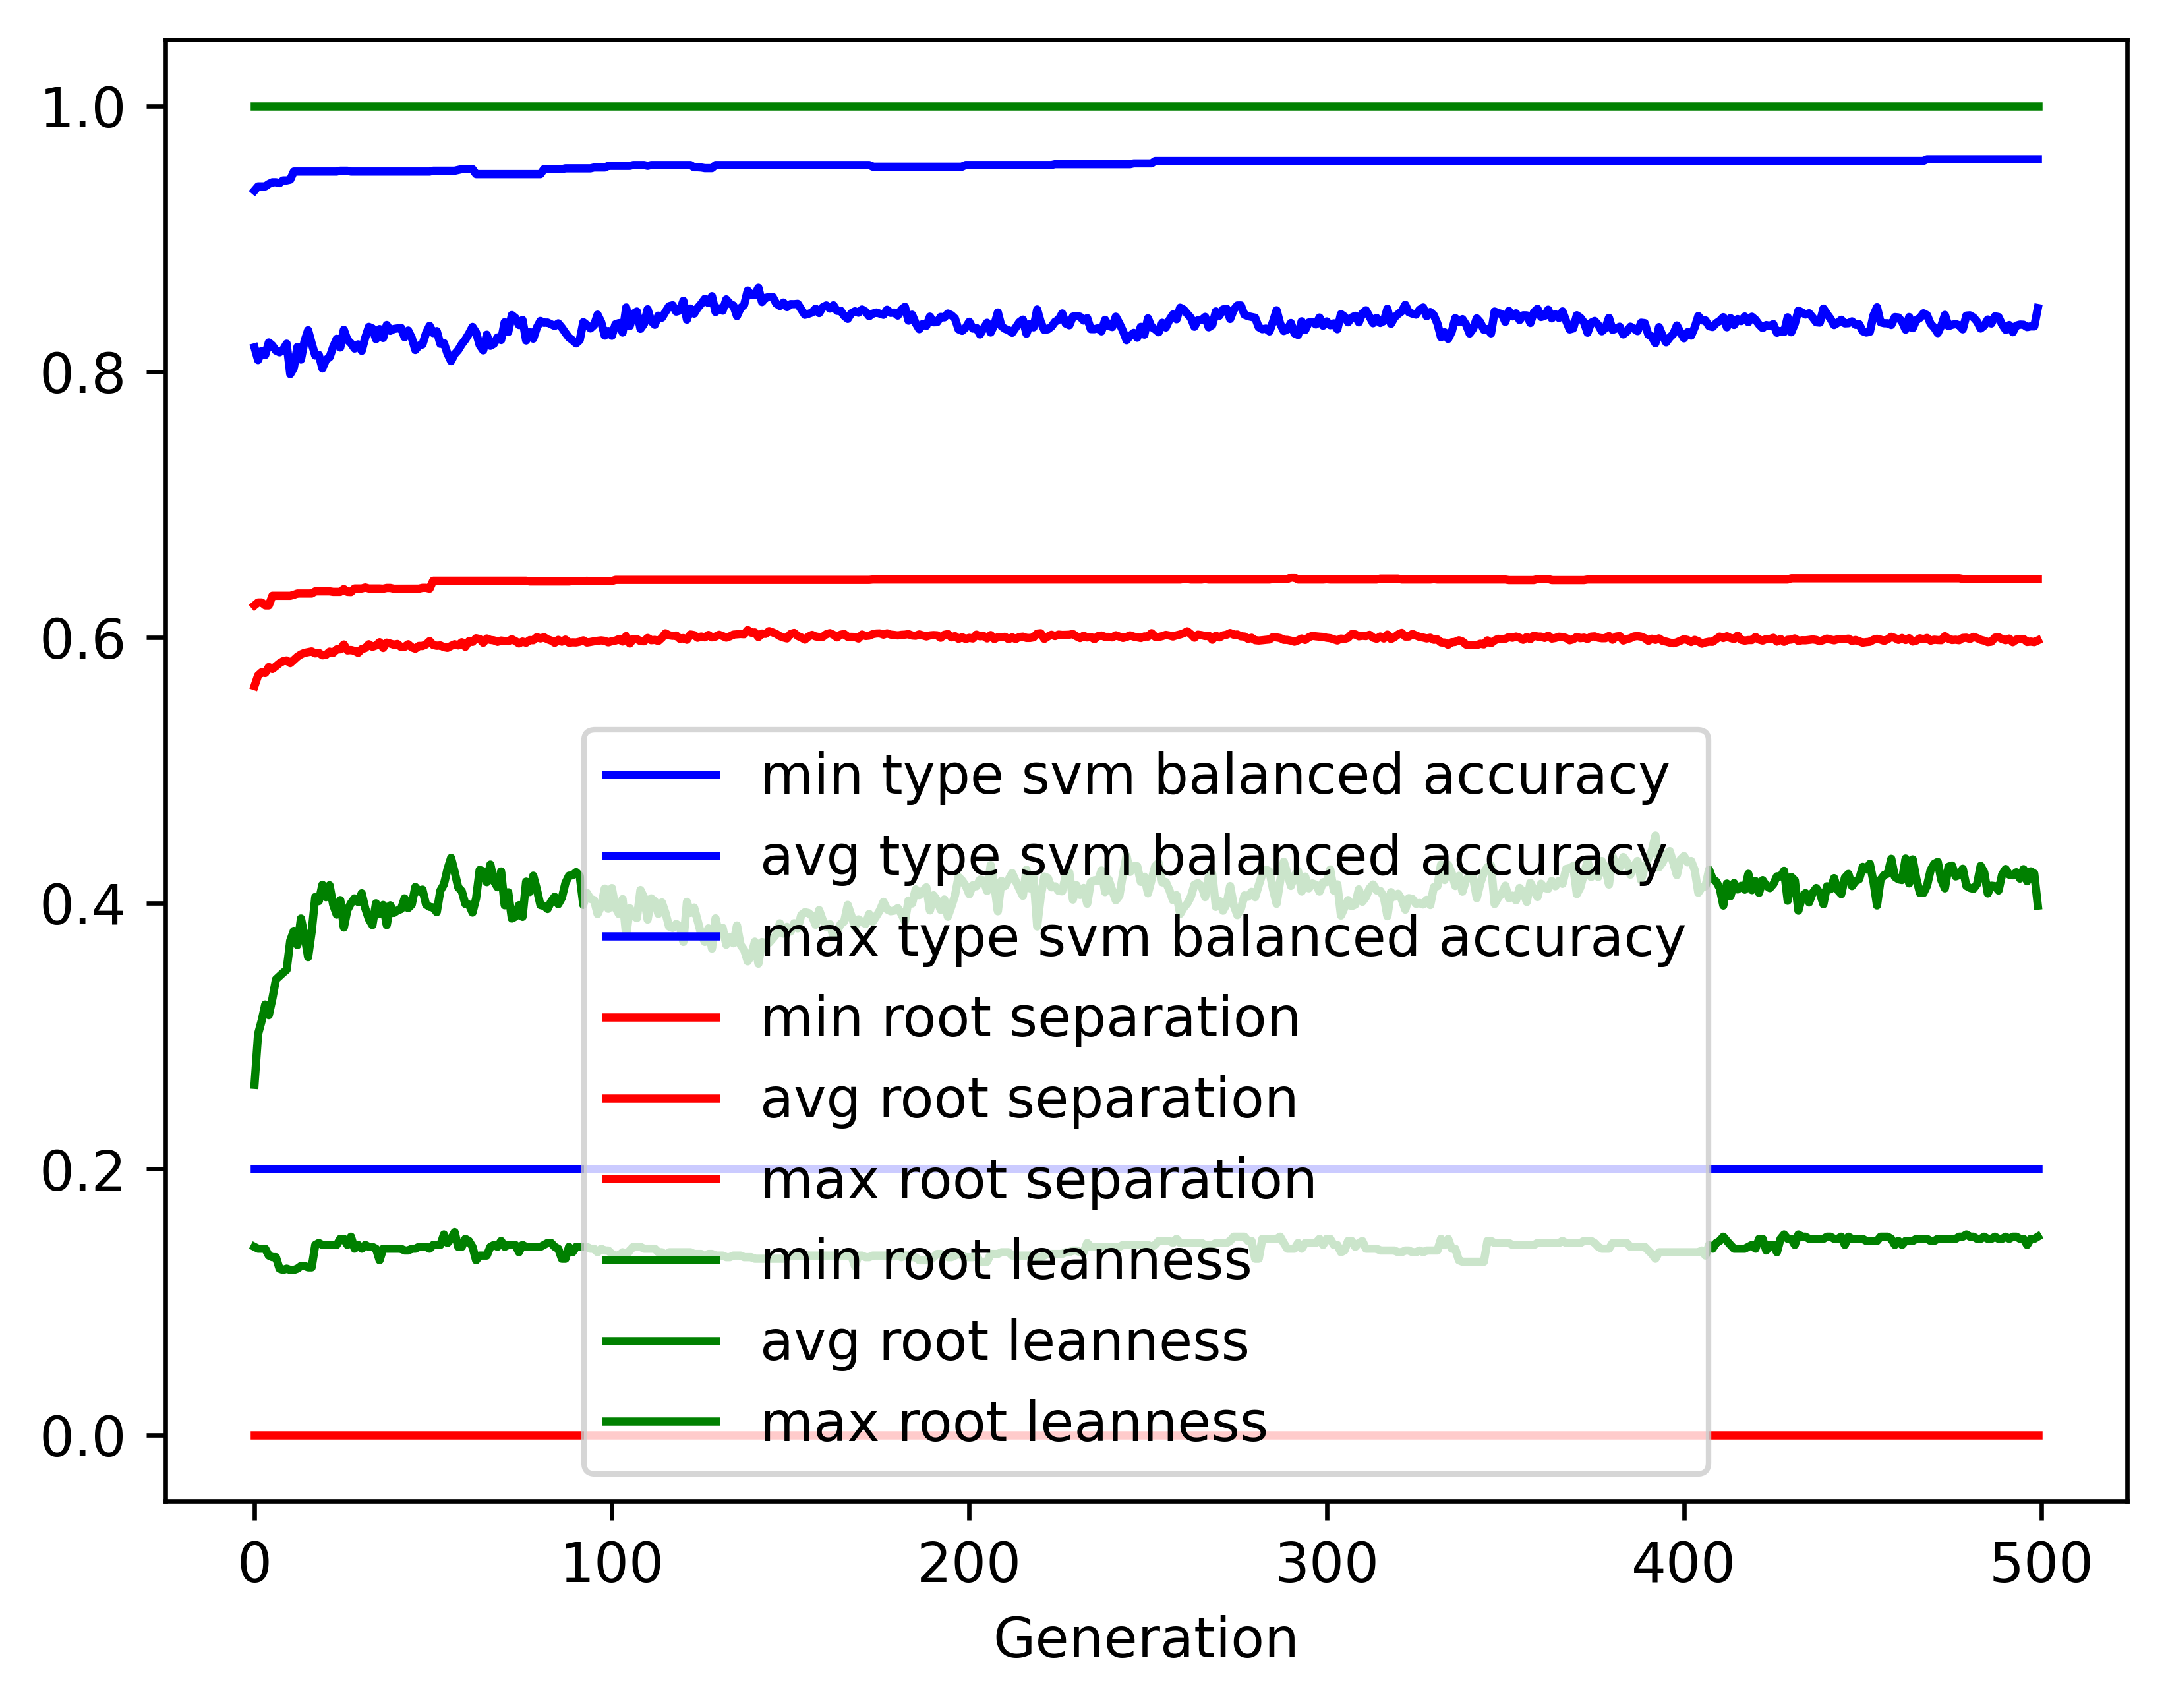

Values plotted in this chart, from the file beside it:
gen, evals, gen_feats, explored, type svm balanced accuracy_min, type svm balanced accuracy_avg, type svm balanced accuracy_max, type svm balanced accuracy_std, root separation_min, root separation_avg, root separation_max, root separation_std, root leanness_min, root leanness_avg, root leanness_max, root leanness_std
0, 500, 409, 409, 0.2, 0.8182, 0.9362, 0.1272, 0.0, 0.5635, 0.624, 0.07547, 0.1414, 0.2634, 1.0, 0.1403
1, 671, 643, 646, 0.2, 0.8087, 0.9394, 0.1185, 0.0, 0.5714, 0.6263, 0.04197, 0.14, 0.3015, 1.0, 0.1386
2, 741, 688, 871, 0.2, 0.8155, 0.9394, 0.1044, 0.0, 0.5738, 0.6263, 0.03973, 0.14, 0.3115, 1.0, 0.1317
3, 739, 695, 1071, 0.2, 0.8125, 0.9394, 0.1146, 0.0, 0.5733, 0.624, 0.04266, 0.14, 0.3238, 1.0, 0.142
4, 718, 704, 1257, 0.2, 0.8219, 0.9412, 0.11, 0.0, 0.5777, 0.624, 0.03977, 0.1348, 0.3157, 1.0, 0.1435
5, 727, 734, 1455, 0.2, 0.8197, 0.9425, 0.1127, 0.0, 0.5762, 0.6313, 0.03878, 0.1336, 0.3282, 1.0, 0.1423
6, 744, 735, 1629, 0.2, 0.8158, 0.9425, 0.108, 0.0, 0.5783, 0.6313, 0.03897, 0.1336, 0.3427, 1.0, 0.1405
7, 746, 744, 1793, 0.2, 0.8145, 0.9418, 0.1107, 0.0, 0.5805, 0.6313, 0.03999, 0.125, 0.3452, 1.0, 0.1494
8, 723, 765, 1948, 0.2, 0.8165, 0.9439, 0.1106, 0.0, 0.5821, 0.6313, 0.04029, 0.124, 0.3477, 1.0, 0.1521
9, 715, 765, 2113, 0.2, 0.821, 0.9439, 0.1109, 0.0, 0.5827, 0.6313, 0.03959, 0.125, 0.3499, 1.0, 0.1543
10, 722, 796, 2269, 0.2, 0.7981, 0.9444, 0.1353, 0.0, 0.5806, 0.6313, 0.04385, 0.124, 0.3718, 1.0, 0.1737
11, 718, 796, 2432, 0.2, 0.8027, 0.9505, 0.1187, 0.0, 0.583, 0.632, 0.04142, 0.124, 0.3792, 1.0, 0.1641
12, 714, 760, 2567, 0.2, 0.8186, 0.9505, 0.1036, 0.0, 0.5855, 0.633, 0.03866, 0.125, 0.3685, 1.0, 0.1512
13, 725, 801, 2710, 0.2, 0.8091, 0.9505, 0.1083, 0.0, 0.5872, 0.633, 0.03854, 0.127, 0.3885, 1.0, 0.1531
14, 718, 784, 2835, 0.2, 0.823, 0.9505, 0.1017, 0.0, 0.5884, 0.633, 0.0378, 0.127, 0.3755, 1.0, 0.1532
15, 711, 810, 2974, 0.2, 0.8312, 0.9505, 0.1019, 0.0, 0.5889, 0.633, 0.03795, 0.126, 0.3594, 1.0, 0.1557
16, 718, 787, 3096, 0.2, 0.8212, 0.9505, 0.1062, 0.0, 0.5894, 0.633, 0.03831, 0.126, 0.3786, 1.0, 0.161
17, 714, 782, 3215, 0.2, 0.8121, 0.9505, 0.1066, 0.0, 0.588, 0.6347, 0.0382, 0.1429, 0.4047, 1.0, 0.1545
18, 738, 760, 3324, 0.2, 0.8126, 0.9505, 0.1076, 0.0, 0.5884, 0.6347, 0.03931, 0.1443, 0.4015, 1.0, 0.1531
19, 733, 741, 3426, 0.2, 0.8024, 0.9505, 0.1123, 0.0, 0.5865, 0.6347, 0.04099, 0.1429, 0.4139, 1.0, 0.1581
20, 727, 769, 3524, 0.2, 0.8089, 0.9505, 0.1151, 0.0, 0.5869, 0.6347, 0.04096, 0.1429, 0.4045, 1.0, 0.1637
21, 720, 767, 3600, 0.2, 0.8108, 0.9505, 0.1034, 0.0, 0.5893, 0.6347, 0.03953, 0.1429, 0.4135, 1.0, 0.1493
22, 722, 799, 3696, 0.2, 0.8184, 0.9505, 0.1066, 0.0, 0.5884, 0.6343, 0.03907, 0.1429, 0.3989, 1.0, 0.1551
23, 704, 744, 3774, 0.2, 0.8247, 0.9505, 0.1, 0.0, 0.591, 0.6343, 0.03818, 0.1429, 0.3914, 1.0, 0.1536
24, 703, 815, 3877, 0.2, 0.8181, 0.9511, 0.1045, 0.0, 0.5911, 0.6343, 0.03914, 0.1474, 0.4023, 1.0, 0.1555
25, 710, 786, 3957, 0.2, 0.8315, 0.9511, 0.08631, 0.0, 0.5947, 0.6363, 0.03689, 0.1474, 0.3817, 1.0, 0.144
26, 706, 817, 4051, 0.2, 0.8239, 0.9511, 0.09665, 0.0, 0.5902, 0.6343, 0.03781, 0.1429, 0.3949, 1.0, 0.1529
27, 716, 848, 4143, 0.2, 0.8212, 0.9505, 0.0953, 0.0, 0.5905, 0.6341, 0.03906, 0.1491, 0.4, 1.0, 0.1497
28, 709, 820, 4219, 0.2, 0.8173, 0.9505, 0.1014, 0.0, 0.5898, 0.6368, 0.03937, 0.14, 0.4036, 1.0, 0.1523
29, 720, 817, 4295, 0.2, 0.8205, 0.9505, 0.09873, 0.0, 0.5884, 0.6368, 0.03977, 0.1429, 0.4009, 1.0, 0.1475
30, 713, 839, 4361, 0.2, 0.8156, 0.9505, 0.1017, 0.0, 0.5912, 0.6368, 0.04013, 0.14, 0.4074, 1.0, 0.1537
31, 708, 790, 4415, 0.2, 0.8257, 0.9505, 0.0968, 0.0, 0.592, 0.6375, 0.03909, 0.1429, 0.396, 1.0, 0.1497
32, 701, 808, 4465, 0.2, 0.8337, 0.9505, 0.08522, 0.0, 0.5949, 0.6368, 0.03789, 0.1414, 0.3881, 1.0, 0.1432
33, 708, 801, 4530, 0.2, 0.8325, 0.9505, 0.09965, 0.0, 0.5929, 0.6368, 0.03914, 0.1414, 0.3835, 1.0, 0.1559
34, 701, 763, 4585, 0.2, 0.8244, 0.9505, 0.09827, 0.0, 0.5939, 0.6368, 0.03914, 0.14, 0.3999, 1.0, 0.1523
35, 706, 784, 4648, 0.2, 0.832, 0.9505, 0.09574, 0.0, 0.5964, 0.6368, 0.03793, 0.1313, 0.3918, 1.0, 0.1554
36, 720, 736, 4684, 0.2, 0.8253, 0.9505, 0.1054, 0.0, 0.592, 0.6366, 0.03958, 0.14, 0.3987, 1.0, 0.1622
37, 699, 765, 4722, 0.2, 0.8351, 0.9505, 0.09648, 0.0, 0.5961, 0.6372, 0.03807, 0.14, 0.3835, 1.0, 0.1588
38, 706, 771, 4761, 0.2, 0.8307, 0.9505, 0.09701, 0.0, 0.5953, 0.6372, 0.03818, 0.14, 0.3984, 1.0, 0.1552
39, 717, 767, 4803, 0.2, 0.8321, 0.9505, 0.09768, 0.0, 0.5944, 0.6366, 0.03795, 0.14, 0.3927, 1.0, 0.1573
40, 695, 791, 4846, 0.2, 0.8325, 0.9505, 0.0934, 0.0, 0.595, 0.6366, 0.03756, 0.14, 0.3945, 1.0, 0.1523
41, 715, 806, 4895, 0.2, 0.833, 0.9505, 0.09392, 0.0, 0.5928, 0.6367, 0.03753, 0.14, 0.3956, 1.0, 0.1525
42, 703, 777, 4937, 0.2, 0.8258, 0.9505, 0.1024, 0.0, 0.5929, 0.6367, 0.03927, 0.1387, 0.4036, 1.0, 0.1568
43, 709, 819, 4980, 0.2, 0.8309, 0.9505, 0.0987, 0.0, 0.5949, 0.6367, 0.03886, 0.1387, 0.3962, 1.0, 0.1533
44, 703, 791, 5012, 0.2, 0.8254, 0.9505, 0.1072, 0.0, 0.5925, 0.6367, 0.03914, 0.14, 0.3989, 1.0, 0.1636
45, 681, 816, 5051, 0.2, 0.8163, 0.9505, 0.1134, 0.0, 0.5915, 0.6367, 0.04083, 0.14, 0.4122, 1.0, 0.1623
46, 678, 812, 5097, 0.2, 0.8195, 0.9505, 0.1078, 0.0, 0.5936, 0.6367, 0.04049, 0.1414, 0.4087, 1.0, 0.159
47, 683, 820, 5133, 0.2, 0.8204, 0.9505, 0.1049, 0.0, 0.5935, 0.6373, 0.04007, 0.1414, 0.4102, 1.0, 0.1548
48, 693, 841, 5159, 0.2, 0.829, 0.9505, 0.0987, 0.0, 0.5947, 0.6373, 0.03881, 0.1414, 0.399, 1.0, 0.1498
49, 689, 833, 5183, 0.2, 0.8344, 0.9505, 0.09387, 0.0, 0.5972, 0.6367, 0.03791, 0.14, 0.3972, 1.0, 0.153
50, 722, 828, 5209, 0.2, 0.829, 0.9511, 0.1056, 0.0, 0.5943, 0.6426, 0.03913, 0.1429, 0.3968, 1.0, 0.1646
51, 711, 794, 5230, 0.2, 0.8305, 0.9511, 0.1036, 0.0, 0.5937, 0.6426, 0.03962, 0.1429, 0.3932, 1.0, 0.1602
52, 683, 835, 5258, 0.2, 0.8209, 0.9511, 0.1098, 0.0, 0.5939, 0.6426, 0.04008, 0.1429, 0.4094, 1.0, 0.1624
53, 700, 791, 5282, 0.2, 0.8215, 0.9511, 0.1042, 0.0, 0.5927, 0.6426, 0.03949, 0.1508, 0.4142, 1.0, 0.1556
54, 713, 822, 5312, 0.2, 0.8135, 0.9511, 0.1113, 0.0, 0.5921, 0.6426, 0.04071, 0.1443, 0.4256, 1.0, 0.1584
55, 708, 789, 5336, 0.2, 0.8079, 0.9511, 0.1123, 0.0, 0.5936, 0.6426, 0.04158, 0.1474, 0.4341, 1.0, 0.1592
56, 709, 803, 5362, 0.2, 0.8131, 0.9511, 0.1077, 0.0, 0.5949, 0.6426, 0.04046, 0.1525, 0.4236, 1.0, 0.1621
57, 712, 788, 5381, 0.2, 0.8162, 0.9518, 0.1124, 0.0, 0.5939, 0.6426, 0.0413, 0.1414, 0.4119, 1.0, 0.1698
58, 709, 830, 5400, 0.2, 0.8206, 0.9523, 0.1065, 0.0, 0.5964, 0.6426, 0.0403, 0.1414, 0.4091, 1.0, 0.1627
59, 717, 828, 5423, 0.2, 0.8241, 0.9523, 0.1121, 0.0, 0.5929, 0.6426, 0.0405, 0.1474, 0.3994, 1.0, 0.1687
... 440 more rows
